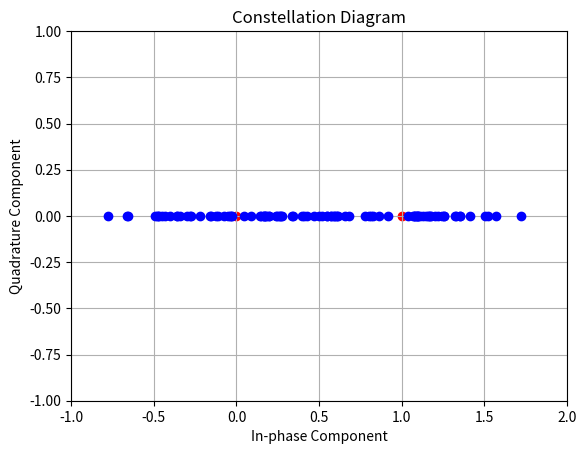

Source code (Python):
import numpy as np
import matplotlib.pyplot as plt
from matplotlib.animation import FuncAnimation, PillowWriter

Nbits = 100000
Nsamp = 20

# Generate data bits
np.random.seed(10)
a = np.random.randint(0, 2, Nbits)

f = 4
t = np.arange(0, 1, 1/(f*Nsamp))
cos_t = np.cos(2*np.pi*f*t)

# Modulate
x_t = []
for i in range(Nbits):
    x_t.extend(a[i] * cos_t)

tt = np.arange(0, Nbits, 1/(f*Nsamp))

# Generate Gaussian noise
mu = 0
sigma = 2.5

n_t = np.random.normal(mu, sigma, np.size(x_t))

# Received signal
r_t = x_t + n_t

# Correlator
z = []
z_tt = []
for i in range(Nbits):
    z_t = np.multiply(r_t[i*f*Nsamp:(i+1)*f*Nsamp], cos_t)
    z_t = z_t / (f*Nsamp*0.5)  # r(t)xcos of each bit period
    z_t_out = sum(z_t)  # output of summation/correlator at each bit period
    z_tt.extend(z_t)  # r(t)xcos at all time
    z.append(z_t_out)  # output of correlator at all time


# Make decision, compare z with threshold
a_hat = []
threshold = 0.5
for zz_1 in z:
    if zz_1 > threshold:
        a_hat.append(1)
    else:
        a_hat.append(0)

# Calculate the bit error rate
err_num = sum((a != a_hat))
print('err_num = ', err_num)

ber = err_num / Nbits
print('BER = ', ber)

# Create the constellation plot GIF
fig, ax = plt.subplots() # Create a figure and axis
ax.set_xlim(-1, 2) # Set the limits of the plot
ax.set_ylim(-1, 1) # Set the limits of the plot
ax.set_xlabel('In-phase Component') # Label
ax.set_ylabel('Quadrature Component') # Label
ax.set_title('Constellation Diagram') # Title
ax.grid(True) # Show grid

# Red reference points at [1, 0] and [0, 0]
ax.scatter([1, 0], [0, 0], color='r') # Reference points

# Scatter plot for the in-phase component
scatter, = ax.plot([], [], 'bo') # Blue dots

def update(frame):  # Update function for the animation
    scatter.set_data(z[:frame], np.zeros(frame)) # Update the scatter plot
    return scatter, # Return the updated plot

# Animate and save as animated GIF
ani = FuncAnimation(fig, update, frames=100, blit=True, interval=10) # frames = length of GIF in this case 100 frames, interval = time between frames in milliseconds

ani.save('constellation_with_ref.gif', writer=PillowWriter(fps=10)) # Save as animated GIF, fps = frames per second, save in the same directory as the script

plt.show()
